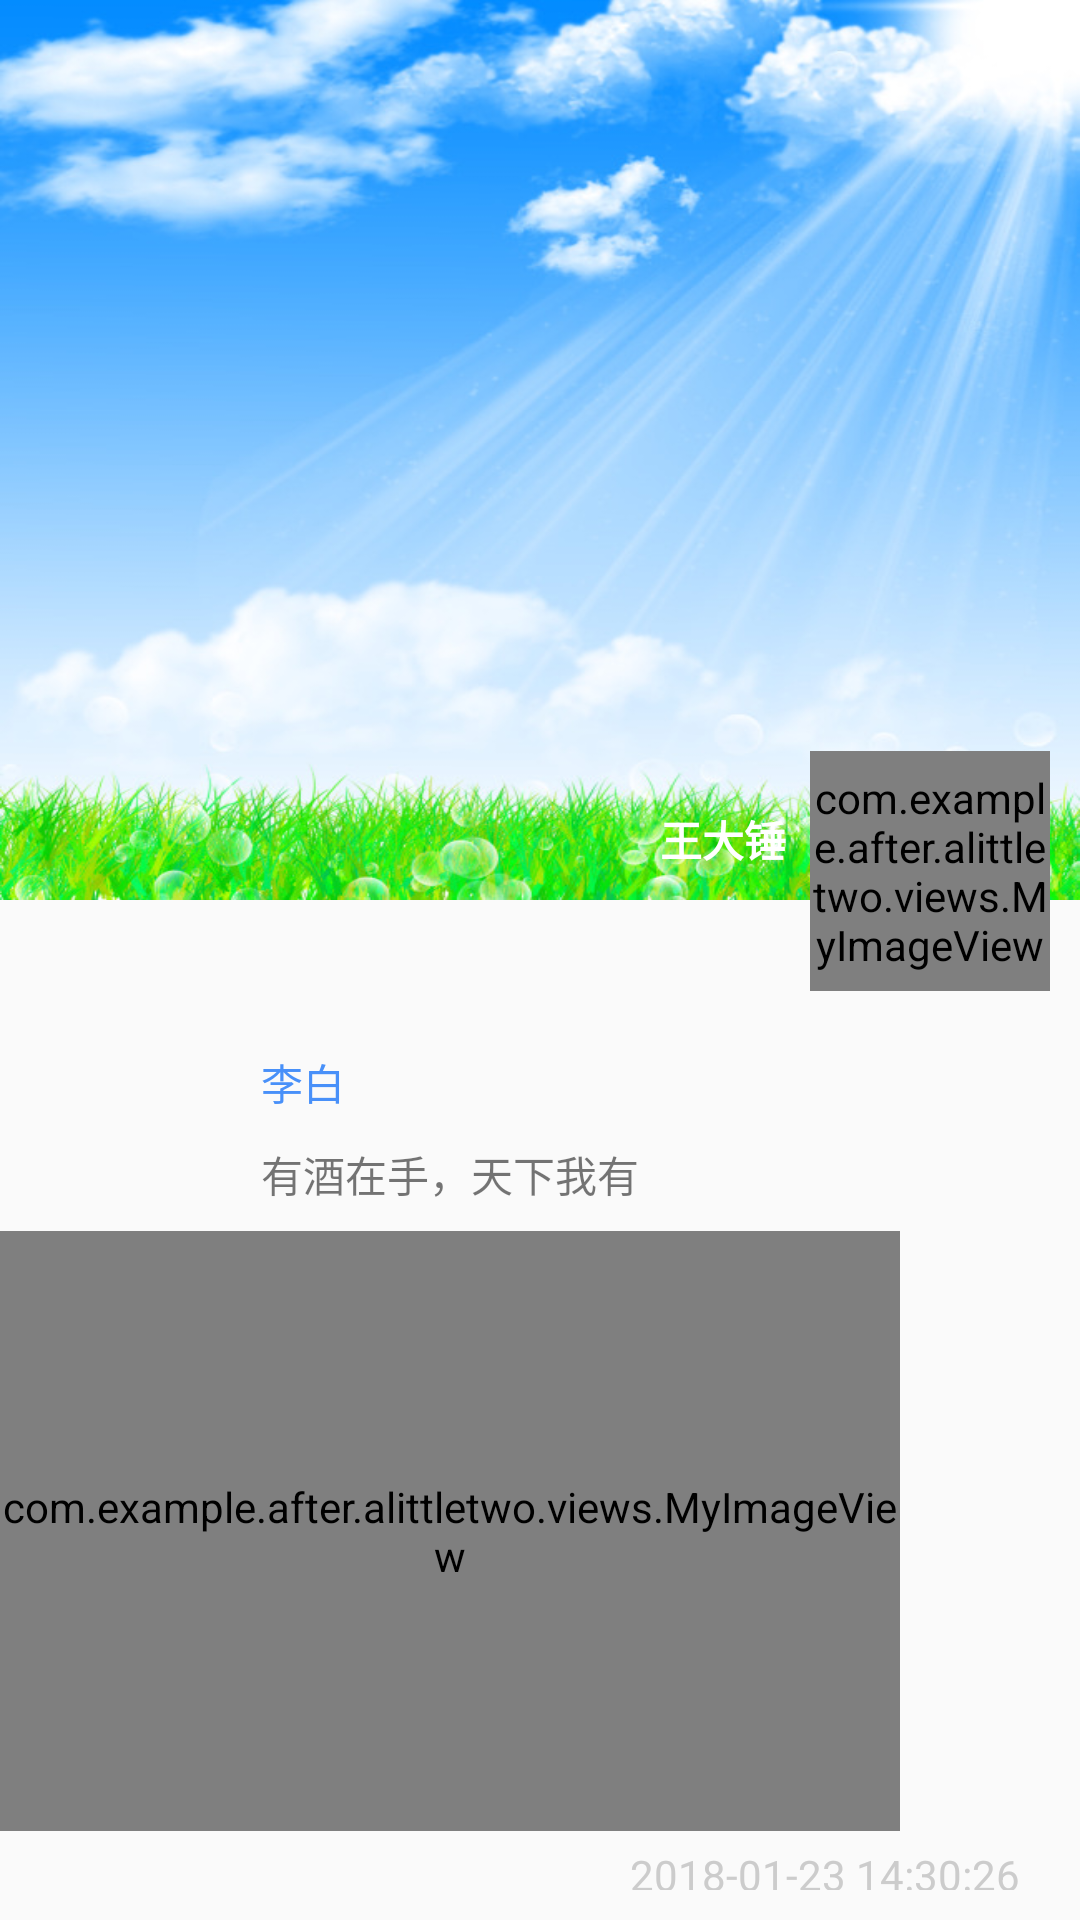

Android layout source for this screen:
<!-- AndroidManifest.xml: application theme AppTheme -->
<!-- res/layout/listitem_sp.xml -->
<?xml version="1.0" encoding="utf-8"?>
<LinearLayout xmlns:android="http://schemas.android.com/apk/res/android"
    android:layout_width="match_parent"
    android:layout_height="match_parent"
    android:orientation="vertical">

    <LinearLayout
        android:id="@+id/sp_bg"
        android:layout_width="match_parent"
        android:layout_height="300dp"
        android:background="@drawable/findbg"
        android:orientation="horizontal"
        android:visibility="visible">

        <TextView
            android:layout_width="wrap_content"
            android:layout_height="wrap_content"
            android:layout_gravity="bottom"
            android:layout_marginBottom="5dp"
            android:layout_marginLeft="220dp"
            android:text="@string/nick_name"
            android:textColor="@color/white"
            android:textStyle="bold" />

    </LinearLayout>

    <com.example.after.alittletwo.views.MyImageView
        android:id="@+id/my_icon"
        android:layout_width="80dp"
        android:layout_height="80dp"
        android:layout_gravity="right"
        android:layout_marginRight="10dp"
        android:layout_marginTop="-50dp"
        android:src="@mipmap/icon"
        android:visibility="visible" />

    <RelativeLayout
        android:layout_width="match_parent"
        android:layout_height="wrap_content">

        <ImageView
            android:id="@+id/sp_img"
            android:layout_width="65dp"
            android:layout_height="65dp"
            android:layout_marginLeft="10dp"
            android:layout_marginTop="10dp"
            android:src="@drawable/meinv1" />

        <TextView
            android:id="@+id/sp_name"
            android:layout_width="match_parent"
            android:layout_height="wrap_content"
            android:layout_marginLeft="12dp"
            android:layout_marginTop="20dp"
            android:layout_toRightOf="@id/sp_img"
            android:textColor="#4890f9"
            android:text="李白" />

        <TextView
            android:id="@+id/sp_desc"
            android:layout_width="match_parent"
            android:layout_height="wrap_content"
            android:layout_below="@id/sp_name"
            android:layout_marginLeft="12dp"
            android:layout_marginTop="10dp"
            android:layout_toRightOf="@id/sp_img"
            android:autoLink="all"
            android:text="有酒在手，天下我有" />
    </RelativeLayout>

    <com.example.after.alittletwo.views.MyImageView
        android:id="@+id/sp_icon"
        android:layout_width="300dp"
        android:layout_height="200dp"
        android:layout_gravity="left"
        android:layout_marginTop="5dp"
        android:src="@drawable/friends1" />

    <TextView
        android:id="@+id/sp_time"
        android:layout_width="match_parent"
        android:layout_height="wrap_content"
        android:layout_marginBottom="10dp"
        android:layout_marginRight="20dp"
        android:layout_marginTop="5dp"
        android:gravity="right"
        android:text="2018-01-23 14:30:26"
        android:textColor="@color/gray" />
</LinearLayout>
<!-- resources referenced by this layout -->
<resources>
  <color name="gray">#cccccc</color>
  <color name="white">#ffffff</color>
  <!-- drawable findbg: jpg bitmap (drawable-hdpi, 129794 bytes) -->
  <!-- drawable friends1: jpg bitmap (drawable, 46463 bytes) -->
  <!-- mipmap icon: png bitmap (mipmap-xxhdpi, 12398 bytes) -->
  <string name="nick_name">王大锤</string>
  <style name="AppTheme" parent="Theme.AppCompat.Light.DarkActionBar">
          
          <item name="colorPrimary">@color/colorPrimary</item>
          <item name="colorPrimaryDark">@color/colorPrimaryDark</item>
          <item name="colorAccent">@color/colorAccent</item>
  
  
      </style>
  <color name="colorPrimary">#3F51B5</color>
  <color name="colorPrimaryDark">#303F9F</color>
  <color name="colorAccent">#FF4081</color>
</resources>
